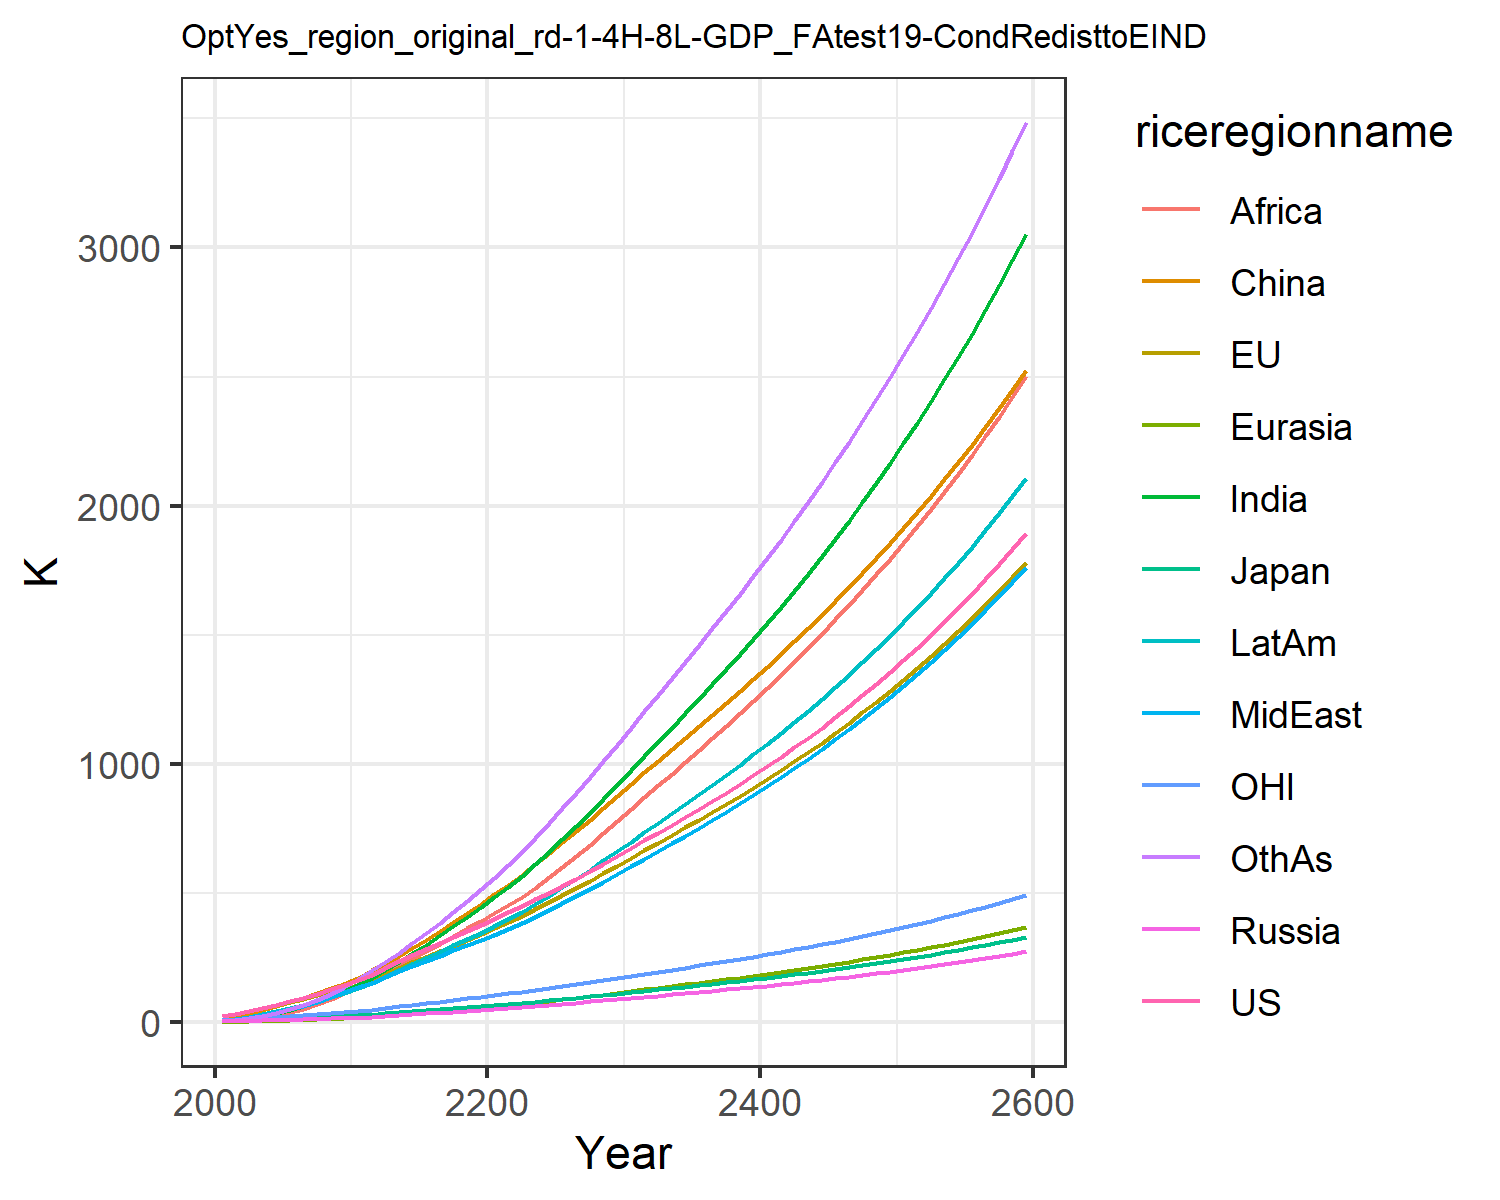

The data file committed next to this chart (first rows):
22.851099741812224, 23.30227531828866, 7.133485458625752, 2.7871074321283404, 1.3624722059165122, 9.260935035042143, 4.119188282309174, 5.4160684888199055, 2.1347524454330222, 7.69296113474917, 6.870394150413591, 4.420186931295018
30.08, 30.86, 8.337, 4.215, 2.048, 22.24, 8.599, 10.8, 4.602, 13.41, 9.569, 7.834
42.64, 43.24, 10.83, 5.701, 3.18, 34.7, 15.3, 18.13, 9.035, 21.58, 13.57, 14.36
54.85, 55.04, 12.71, 7.079, 4.489, 48.48, 24.36, 27.28, 15.98, 31.34, 17.36, 23.69
67.52, 66.98, 13.97, 8.453, 5.944, 62.96, 35.53, 38.13, 25.64, 42.21, 21.01, 35.7
80.92, 79, 15.65, 9.882, 7.558, 78.15, 48.36, 50.06, 37.47, 53.9, 24.52, 50.02
95.14, 91.08, 17.65, 11.35, 9.346, 94.75, 62.91, 63.35, 51.32, 66.74, 27.89, 66.75
110.5, 103.4, 19.61, 12.79, 11.28, 112.3, 79.67, 78.59, 68.35, 80.86, 31.27, 86.64
127.2, 115.9, 21.55, 14.21, 13.37, 130.6, 98.77, 96.07, 89.01, 96.34, 34.78, 110
145.3, 128.8, 23.5, 15.66, 15.6, 149.4, 120.4, 116, 113.8, 113.2, 38.43, 137.1
164.6, 144.4, 26.08, 17.63, 18.27, 172, 144.6, 135.6, 139.4, 131.7, 42.87, 167
183.4, 162.7, 29.26, 20.19, 21.45, 201.3, 171.5, 152.8, 164.5, 151.2, 48.11, 200.7
211.1, 186.7, 33.84, 23.58, 25.34, 227.5, 201.8, 175.5, 190.3, 175.9, 54.94, 232.4
236, 209.2, 38.04, 26.87, 29.33, 256.1, 233.3, 196.6, 217.4, 199.8, 61.29, 267.3
259.4, 230.9, 42.05, 30.15, 33.44, 286.7, 266.2, 217.1, 245.6, 223.7, 67.4, 304.5
282.3, 252.5, 45.98, 33.47, 37.71, 318.8, 300.3, 237.5, 274.4, 247.8, 73.42, 343.6
305, 274.2, 49.91, 36.87, 42.12, 352.2, 335.4, 257.8, 303.8, 272.2, 79.47, 384
328.1, 296.1, 53.88, 40.37, 46.67, 386.6, 371.2, 278.1, 333.4, 296.8, 85.57, 426.2
351.5, 318.4, 57.92, 43.97, 51.34, 421.8, 407.9, 298.3, 363, 321.7, 91.78, 469.6
375.5, 341.1, 62.05, 47.67, 56.12, 457.8, 445.2, 318.5, 392.4, 346.8, 98.1, 514
400, 364.3, 66.25, 51.5, 61.01, 494.3, 482.7, 338.7, 421.4, 372.1, 104.5, 559
424.9, 388.1, 70.57, 55.39, 66.07, 531.9, 522.4, 360, 451.7, 398.7, 111.1, 606.4
450.1, 412.7, 75.02, 59.32, 71.38, 571.1, 565.7, 383.4, 484.4, 427.5, 117.9, 658
475.6, 438, 79.59, 63.3, 76.88, 611.6, 611.5, 408.2, 521.1, 458, 124.8, 712.4
501.7, 463.9, 84.29, 67.35, 82.54, 653.1, 659.3, 433.9, 560.3, 489.7, 132, 769.1
528.3, 490.5, 89.1, 71.48, 88.36, 695.5, 708.6, 460.5, 601.3, 522.4, 139.2, 827.5
556, 518.2, 94.14, 75.71, 94.33, 738.9, 759.4, 487.7, 643.8, 556, 146.8, 887.3
584.4, 546.7, 99.31, 80.02, 100.4, 783.1, 811.4, 515.6, 687.4, 590.5, 154.6, 948.4
613.4, 575.8, 104.6, 84.45, 106.7, 828.2, 864.7, 544.2, 732.1, 625.8, 162.5, 1011
643, 605.5, 110, 88.98, 113.1, 874.2, 919.2, 573.4, 777.8, 662.1, 170.6, 1075
673.4, 635.8, 115.6, 93.63, 119.6, 921.2, 974.9, 603.3, 824.4, 699.2, 178.9, 1139
703.8, 666, 121.1, 98.28, 126.2, 967.6, 1031, 633.3, 870.9, 736.3, 187.2, 1204
733.7, 695.3, 126.5, 102.8, 132.6, 1012, 1086, 662.8, 916.6, 772.7, 195.2, 1268
763.7, 724.4, 131.8, 107.4, 139.1, 1057, 1140, 692.4, 962.2, 808.9, 203.1, 1332
794, 753.7, 137.2, 112, 145.5, 1101, 1196, 722.2, 1008, 845.4, 211.1, 1396
824.9, 783.4, 142.7, 116.7, 152.1, 1145, 1252, 752.5, 1054, 882.3, 219.3, 1460
856.4, 813.6, 148.3, 121.4, 158.8, 1190, 1308, 783.3, 1101, 919.8, 227.5, 1526
888.7, 844.5, 154, 126.3, 165.5, 1236, 1366, 814.8, 1148, 958, 236, 1592
921.8, 876, 159.8, 131.2, 172.5, 1282, 1424, 846.9, 1196, 997, 244.6, 1659
955.8, 908.3, 165.8, 136.3, 179.5, 1329, 1484, 879.7, 1245, 1037, 253.4, 1728
990.8, 941.4, 172, 141.5, 186.7, 1377, 1545, 913.4, 1295, 1078, 262.5, 1798
1027, 975.3, 178.3, 146.9, 194.1, 1425, 1607, 947.8, 1346, 1120, 271.7, 1869
1064, 1010, 184.8, 152.3, 201.7, 1475, 1671, 983.1, 1398, 1162, 281.3, 1941
1102, 1046, 191.5, 158, 209.4, 1526, 1736, 1019, 1450, 1206, 291.1, 2015
1141, 1083, 198.3, 163.8, 217.4, 1578, 1803, 1057, 1504, 1251, 301.1, 2091
1181, 1120, 205.4, 169.7, 225.5, 1630, 1871, 1095, 1560, 1298, 311.4, 2168
1222, 1159, 212.7, 175.8, 233.9, 1685, 1942, 1134, 1616, 1345, 322, 2247
1265, 1199, 220.2, 182.1, 242.5, 1740, 2014, 1174, 1674, 1394, 332.9, 2329
1309, 1240, 227.9, 188.6, 251.4, 1797, 2087, 1216, 1734, 1444, 344.2, 2412
1354, 1282, 235.8, 195.3, 260.5, 1855, 2163, 1259, 1795, 1496, 355.7, 2497
1401, 1326, 244, 202.2, 269.8, 1914, 2241, 1303, 1857, 1549, 367.6, 2584
1449, 1370, 252.5, 209.2, 279.4, 1975, 2321, 1348, 1921, 1604, 379.8, 2674
1499, 1416, 261.2, 216.5, 289.3, 2038, 2404, 1394, 1987, 1661, 392.4, 2766
1550, 1464, 270.2, 224.1, 299.5, 2102, 2489, 1443, 2055, 1719, 405.4, 2860
1603, 1513, 279.5, 231.8, 310.1, 2168, 2576, 1492, 2124, 1779, 418.8, 2957
1658, 1563, 289, 239.8, 320.9, 2236, 2666, 1543, 2195, 1841, 432.5, 3057
1714, 1615, 298.9, 248.1, 332.1, 2305, 2759, 1596, 2269, 1904, 446.7, 3159
1773, 1669, 309.1, 256.6, 343.6, 2376, 2854, 1650, 2345, 1970, 461.3, 3265
1833, 1724, 319.6, 265.4, 355.5, 2450, 2952, 1706, 2422, 2038, 476.4, 3373
1895, 1781, 330.4, 274.5, 367.7, 2525, 3054, 1764, 2502, 2108, 491.9, 3485
